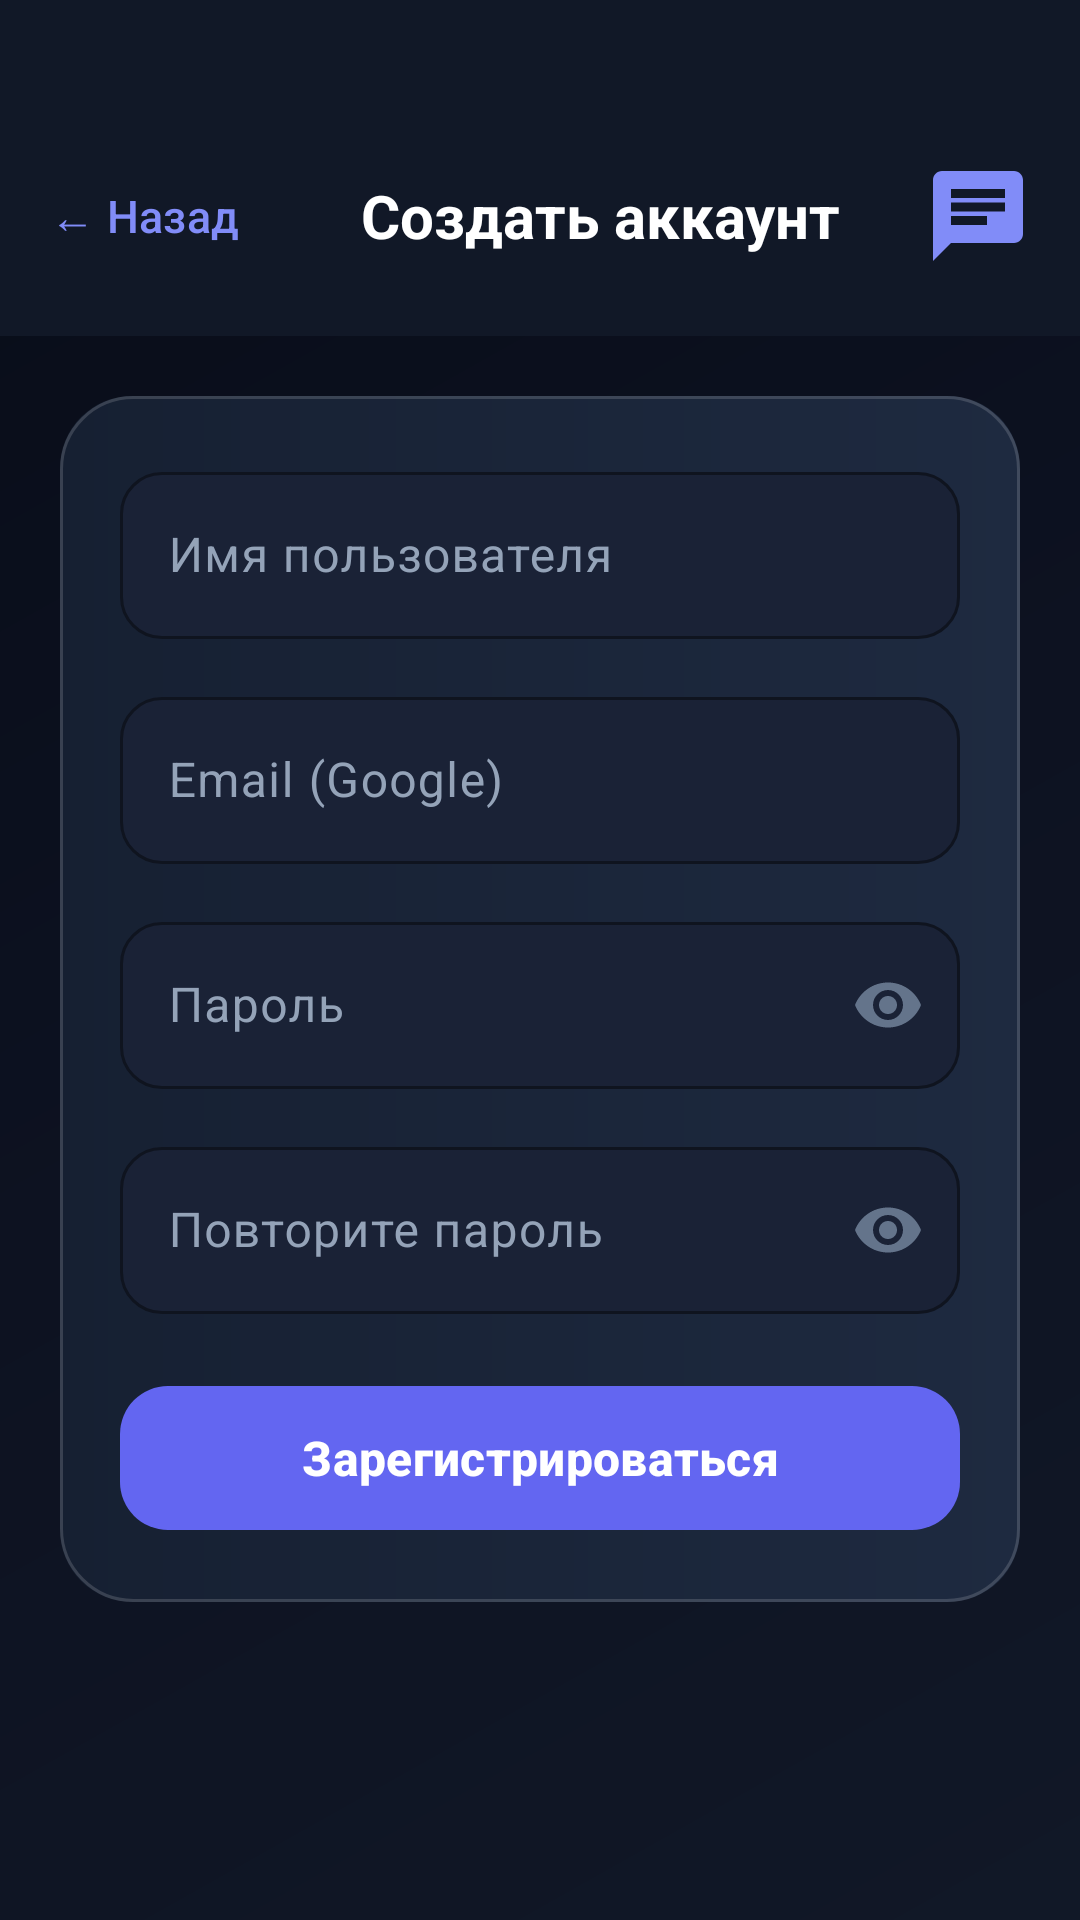

The Android layout XML behind this screen, and the referenced resources:
<!-- AndroidManifest.xml: application theme Theme.MessageOnline -->
<!-- res/layout/activity_register.xml -->
<?xml version="1.0" encoding="utf-8"?>
<FrameLayout xmlns:android="http://schemas.android.com/apk/res/android"
    xmlns:app="http://schemas.android.com/apk/res-auto"
    android:layout_width="match_parent"
    android:layout_height="match_parent"
    android:background="@drawable/bg_login_gradient">

    <ScrollView
        android:layout_width="match_parent"
        android:layout_height="match_parent"
        android:fillViewport="true">

        <LinearLayout
            android:layout_width="match_parent"
            android:layout_height="wrap_content"
            android:orientation="vertical">

            
            <LinearLayout
                android:layout_width="match_parent"
                android:layout_height="wrap_content"
                android:background="@color/ft_surface"
                android:gravity="center_vertical"
                android:orientation="horizontal"
                android:paddingStart="4dp"
                android:paddingEnd="16dp"
                android:paddingTop="48dp"
                android:paddingBottom="16dp">

                <com.google.android.material.button.MaterialButton
                    android:id="@+id/btnBack"
                    style="@style/Widget.Material3.Button.TextButton"
                    android:layout_width="wrap_content"
                    android:layout_height="48dp"
                    android:text="← Назад"
                    android:textColor="#818CF8"
                    android:textSize="15sp" />

                <TextView
                    android:layout_width="0dp"
                    android:layout_height="wrap_content"
                    android:layout_weight="1"
                    android:gravity="center"
                    android:text="Создать аккаунт"
                    android:textColor="#FFFFFF"
                    android:textSize="20sp"
                    android:textStyle="bold" />

                <ImageView
                    android:id="@+id/ivRegisterLogo"
                    android:layout_width="36dp"
                    android:layout_height="36dp"
                    android:src="@drawable/ic_chat_logo"
                    android:tint="#818CF8"
                    android:contentDescription="@null" />
            </LinearLayout>

            
            <LinearLayout
                android:layout_width="match_parent"
                android:layout_height="wrap_content"
                android:orientation="vertical"
                android:padding="20dp">

                <LinearLayout
                    android:layout_width="match_parent"
                    android:layout_height="wrap_content"
                    android:background="@drawable/bg_glass_card"
                    android:orientation="vertical"
                    android:padding="20dp">

                    
                    <com.google.android.material.textfield.TextInputLayout
                        style="@style/Widget.Material3.TextInputLayout.OutlinedBox"
                        android:layout_width="match_parent"
                        android:layout_height="wrap_content"
                        android:layout_marginBottom="14dp"
                        android:hint="Имя пользователя"
                        app:boxBackgroundColor="#1A2236"
                        app:boxStrokeColor="#26FFFFFF"
                        app:boxStrokeWidth="1dp"
                        app:hintTextColor="#94A3B8"
                        app:boxCornerRadiusTopStart="14dp"
                        app:boxCornerRadiusTopEnd="14dp"
                        app:boxCornerRadiusBottomStart="14dp"
                        app:boxCornerRadiusBottomEnd="14dp">
                        <com.google.android.material.textfield.TextInputEditText
                            android:id="@+id/etUsername"
                            android:layout_width="match_parent"
                            android:layout_height="wrap_content"
                            android:inputType="textPersonName"
                            android:textColor="#FFFFFF" />
                    </com.google.android.material.textfield.TextInputLayout>

                    
                    <com.google.android.material.textfield.TextInputLayout
                        style="@style/Widget.Material3.TextInputLayout.OutlinedBox"
                        android:layout_width="match_parent"
                        android:layout_height="wrap_content"
                        android:layout_marginBottom="14dp"
                        android:hint="Email (Google)"
                        app:boxBackgroundColor="#1A2236"
                        app:boxStrokeColor="#26FFFFFF"
                        app:boxStrokeWidth="1dp"
                        app:hintTextColor="#94A3B8"
                        app:boxCornerRadiusTopStart="14dp"
                        app:boxCornerRadiusTopEnd="14dp"
                        app:boxCornerRadiusBottomStart="14dp"
                        app:boxCornerRadiusBottomEnd="14dp">
                        <com.google.android.material.textfield.TextInputEditText
                            android:id="@+id/etPhone"
                            android:layout_width="match_parent"
                            android:layout_height="wrap_content"
                            android:enabled="false"
                            android:inputType="textEmailAddress"
                            android:textColor="#94A3B8" />
                    </com.google.android.material.textfield.TextInputLayout>

                    
                    <com.google.android.material.textfield.TextInputLayout
                        style="@style/Widget.Material3.TextInputLayout.OutlinedBox"
                        android:layout_width="match_parent"
                        android:layout_height="wrap_content"
                        android:layout_marginBottom="14dp"
                        android:hint="Пароль"
                        app:boxBackgroundColor="#1A2236"
                        app:boxStrokeColor="#26FFFFFF"
                        app:boxStrokeWidth="1dp"
                        app:hintTextColor="#94A3B8"
                        app:endIconMode="password_toggle"
                        app:endIconTint="#64748B"
                        app:boxCornerRadiusTopStart="14dp"
                        app:boxCornerRadiusTopEnd="14dp"
                        app:boxCornerRadiusBottomStart="14dp"
                        app:boxCornerRadiusBottomEnd="14dp">
                        <com.google.android.material.textfield.TextInputEditText
                            android:id="@+id/etPassword"
                            android:layout_width="match_parent"
                            android:layout_height="wrap_content"
                            android:inputType="textPassword"
                            android:textColor="#FFFFFF" />
                    </com.google.android.material.textfield.TextInputLayout>

                    
                    <com.google.android.material.textfield.TextInputLayout
                        style="@style/Widget.Material3.TextInputLayout.OutlinedBox"
                        android:layout_width="match_parent"
                        android:layout_height="wrap_content"
                        android:layout_marginBottom="20dp"
                        android:hint="Повторите пароль"
                        app:boxBackgroundColor="#1A2236"
                        app:boxStrokeColor="#26FFFFFF"
                        app:boxStrokeWidth="1dp"
                        app:hintTextColor="#94A3B8"
                        app:endIconMode="password_toggle"
                        app:endIconTint="#64748B"
                        app:boxCornerRadiusTopStart="14dp"
                        app:boxCornerRadiusTopEnd="14dp"
                        app:boxCornerRadiusBottomStart="14dp"
                        app:boxCornerRadiusBottomEnd="14dp">
                        <com.google.android.material.textfield.TextInputEditText
                            android:id="@+id/etPasswordConfirm"
                            android:layout_width="match_parent"
                            android:layout_height="wrap_content"
                            android:inputType="textPassword"
                            android:textColor="#FFFFFF" />
                    </com.google.android.material.textfield.TextInputLayout>

                    <ProgressBar
                        android:id="@+id/progressBar"
                        android:layout_width="36dp"
                        android:layout_height="36dp"
                        android:layout_gravity="center"
                        android:layout_marginBottom="12dp"
                        android:indeterminateTint="#6366F1"
                        android:visibility="gone" />

                    
                    <com.google.android.material.button.MaterialButton
                        android:id="@+id/btnRegister"
                        android:layout_width="match_parent"
                        android:layout_height="56dp"
                        android:text="Зарегистрироваться"
                        android:textColor="#FFFFFF"
                        android:textSize="16sp"
                        android:textStyle="bold"
                        app:backgroundTint="#6366F1"
                        app:cornerRadius="16dp" />

                </LinearLayout>
            </LinearLayout>
        </LinearLayout>
    </ScrollView>
</FrameLayout>
<!-- resources referenced by this layout -->
<resources>
  <color name="ft_surface">#111827</color>
  <!-- drawable bg_glass_card (drawable) -->
  <?xml version="1.0" encoding="utf-8"?>
  <layer-list xmlns:android="http://schemas.android.com/apk/res/android">
      <item>
          <shape android:shape="rectangle">
              <gradient
                  android:angle="180"
                  android:startColor="#1E2A40"
                  android:endColor="#162032" />
              <corners android:radius="24dp" />
          </shape>
      </item>
      <item>
          <shape android:shape="rectangle">
              <solid android:color="@android:color/transparent" />
              <stroke android:width="1dp" android:color="#26FFFFFF" />
              <corners android:radius="24dp" />
          </shape>
      </item>
  </layer-list>
  <!-- drawable bg_login_gradient (drawable) -->
  <?xml version="1.0" encoding="utf-8"?>
  <shape xmlns:android="http://schemas.android.com/apk/res/android"
      android:shape="rectangle">
      <gradient
          android:angle="315"
          android:startColor="#080C18"
          android:centerColor="#0D1221"
          android:endColor="#111827" />
  </shape>
  <!-- drawable ic_chat_logo (drawable) -->
  <?xml version="1.0" encoding="utf-8"?>
  <vector xmlns:android="http://schemas.android.com/apk/res/android"
      android:width="96dp"
      android:height="96dp"
      android:viewportWidth="24"
      android:viewportHeight="24">
  
      <path
          android:fillColor="#FF000000"
          android:pathData="M20,2H4c-1.1,0 -2,0.9 -2,2v18l4,-4h14c1.1,0 2,-0.9 2,-2V4c0,-1.1 -0.9,-2 -2,-2zM6,9h12v2H6V9zM14,14H6v-2h8v2zM18,8H6V6h12v2z" />
  </vector>
  <style name="Theme.MessageOnline" parent="Theme.Material3.DayNight.NoActionBar">
          <item name="colorPrimary">#6366F1</item>
          <item name="colorOnPrimary">#FFFFFF</item>
          <item name="colorPrimaryContainer">#4F52C9</item>
          <item name="colorOnPrimaryContainer">#FFFFFF</item>
          <item name="colorSecondary">#06D6A0</item>
          <item name="colorOnSecondary">#FFFFFF</item>
          <item name="colorSecondaryContainer">#1A2236</item>
          <item name="colorOnSecondaryContainer">#FFFFFF</item>
          <item name="colorTertiary">#818CF8</item>
          <item name="colorOnTertiary">#FFFFFF</item>
          <item name="colorOnBackground">#FFFFFF</item>
          <item name="colorSurface">#111827</item>
          <item name="colorOnSurface">#FFFFFF</item>
          <item name="colorSurfaceVariant">#1A2236</item>
          <item name="colorOnSurfaceVariant">#94A3B8</item>
          <item name="colorOutline">#26FFFFFF</item>
          <item name="colorOutlineVariant">#1AFFFFFF</item>
          <item name="colorError">#FF5C8D</item>
          <item name="colorOnError">#FFFFFF</item>
          <item name="android:colorBackground">#080C18</item>
          <item name="android:statusBarColor">#111827</item>
          <item name="android:navigationBarColor">#0F172A</item>
          <item name="android:windowLightStatusBar">false</item>
          <item name="android:windowLightNavigationBar">false</item>
          <item name="android:textColorPrimary">#FFFFFF</item>
          <item name="android:textColorSecondary">#94A3B8</item>
          <item name="android:textColorHint">#4B5563</item>
          <item name="elevationOverlayEnabled">true</item>
          <item name="materialAlertDialogTheme">@style/ThemeOverlay.MessageOnline.Dialog</item>
      </style>
  <style name="ThemeOverlay.MessageOnline.Dialog" parent="ThemeOverlay.Material3.MaterialAlertDialog">
          <item name="colorPrimary">#6366F1</item>
          <item name="colorSurface">#1A2236</item>
          <item name="colorOnSurface">#FFFFFF</item>
          <item name="android:colorBackground">#1A2236</item>
      </style>
</resources>
